Photos from the image-classification dataset "Cana_de_azucar" in the GitHub repository ErikaGM19/trabajo_de_grado. Its 10 classes are: carbon smut, hoja amarilla, mancha anillo, mancha parda, mosaic, muermo rojo, roya, sanas, secas, tizon bacteriano.

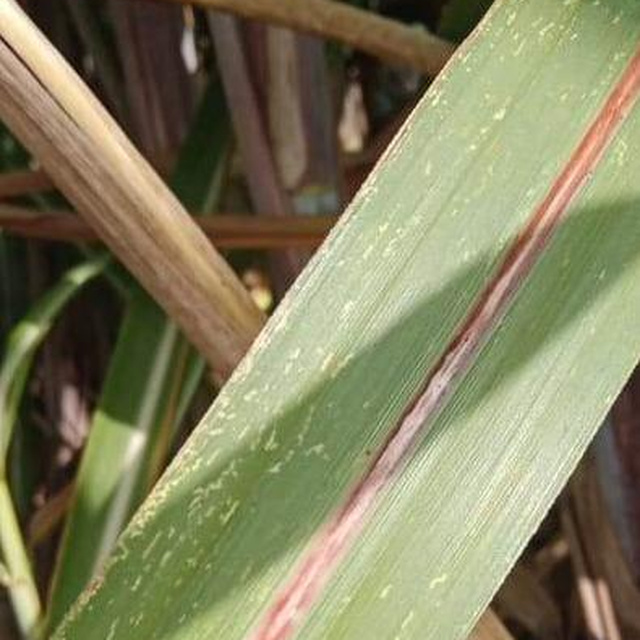
Label: muermo rojo

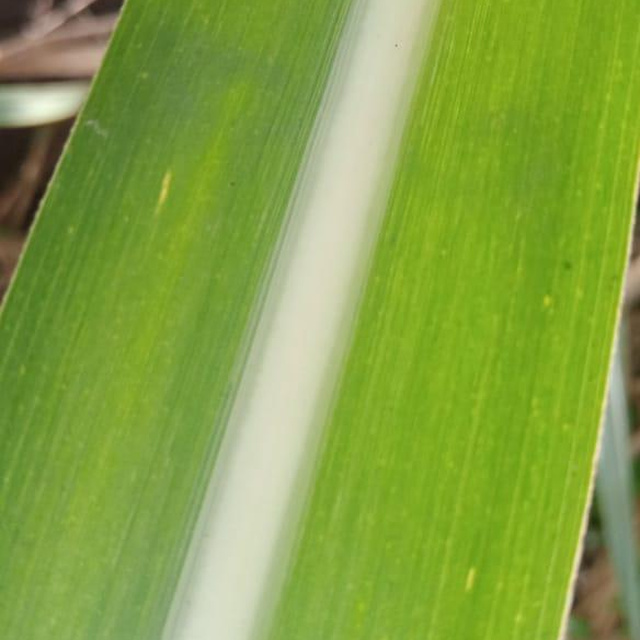
Label: sanas

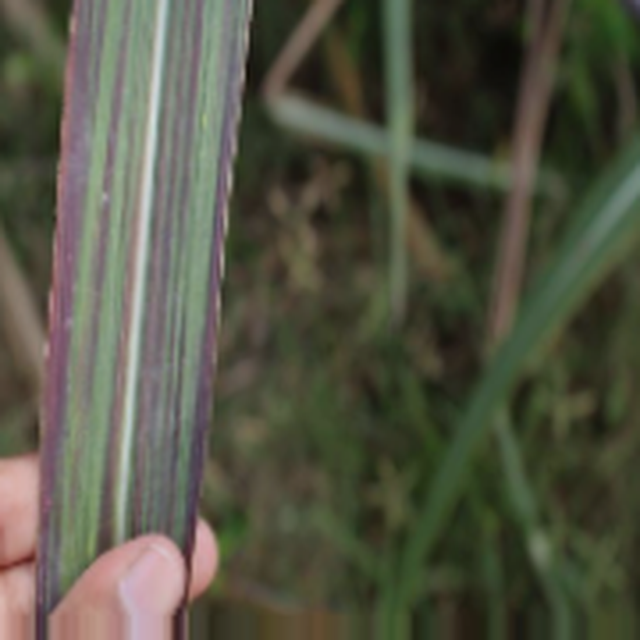
Label: tizon bacteriano

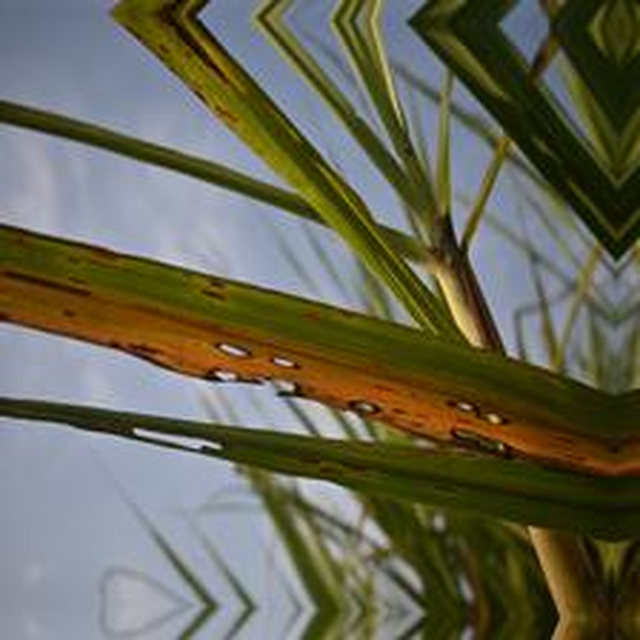
Label: mancha anillo

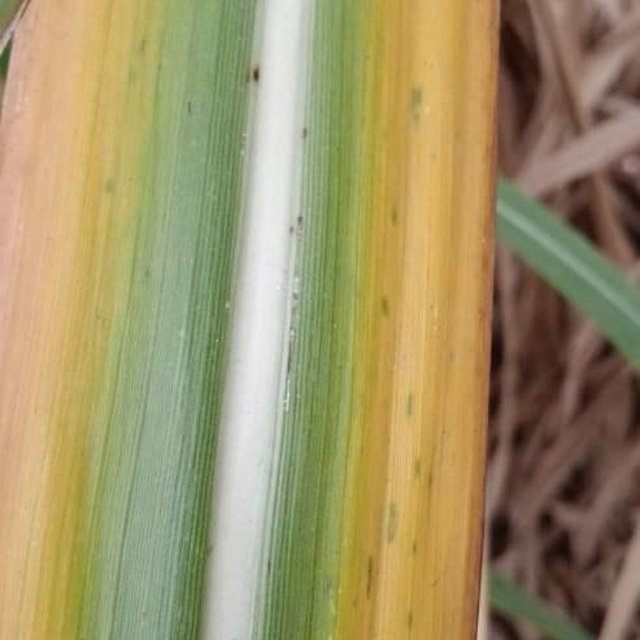
Label: hoja amarilla

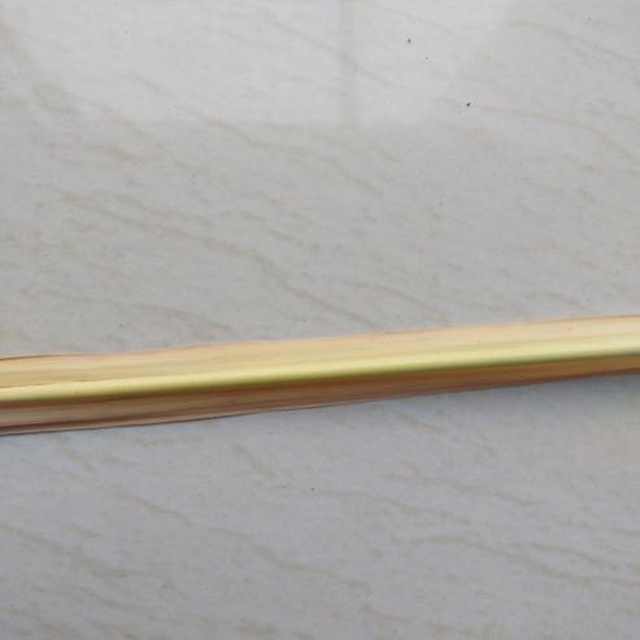
Label: secas
